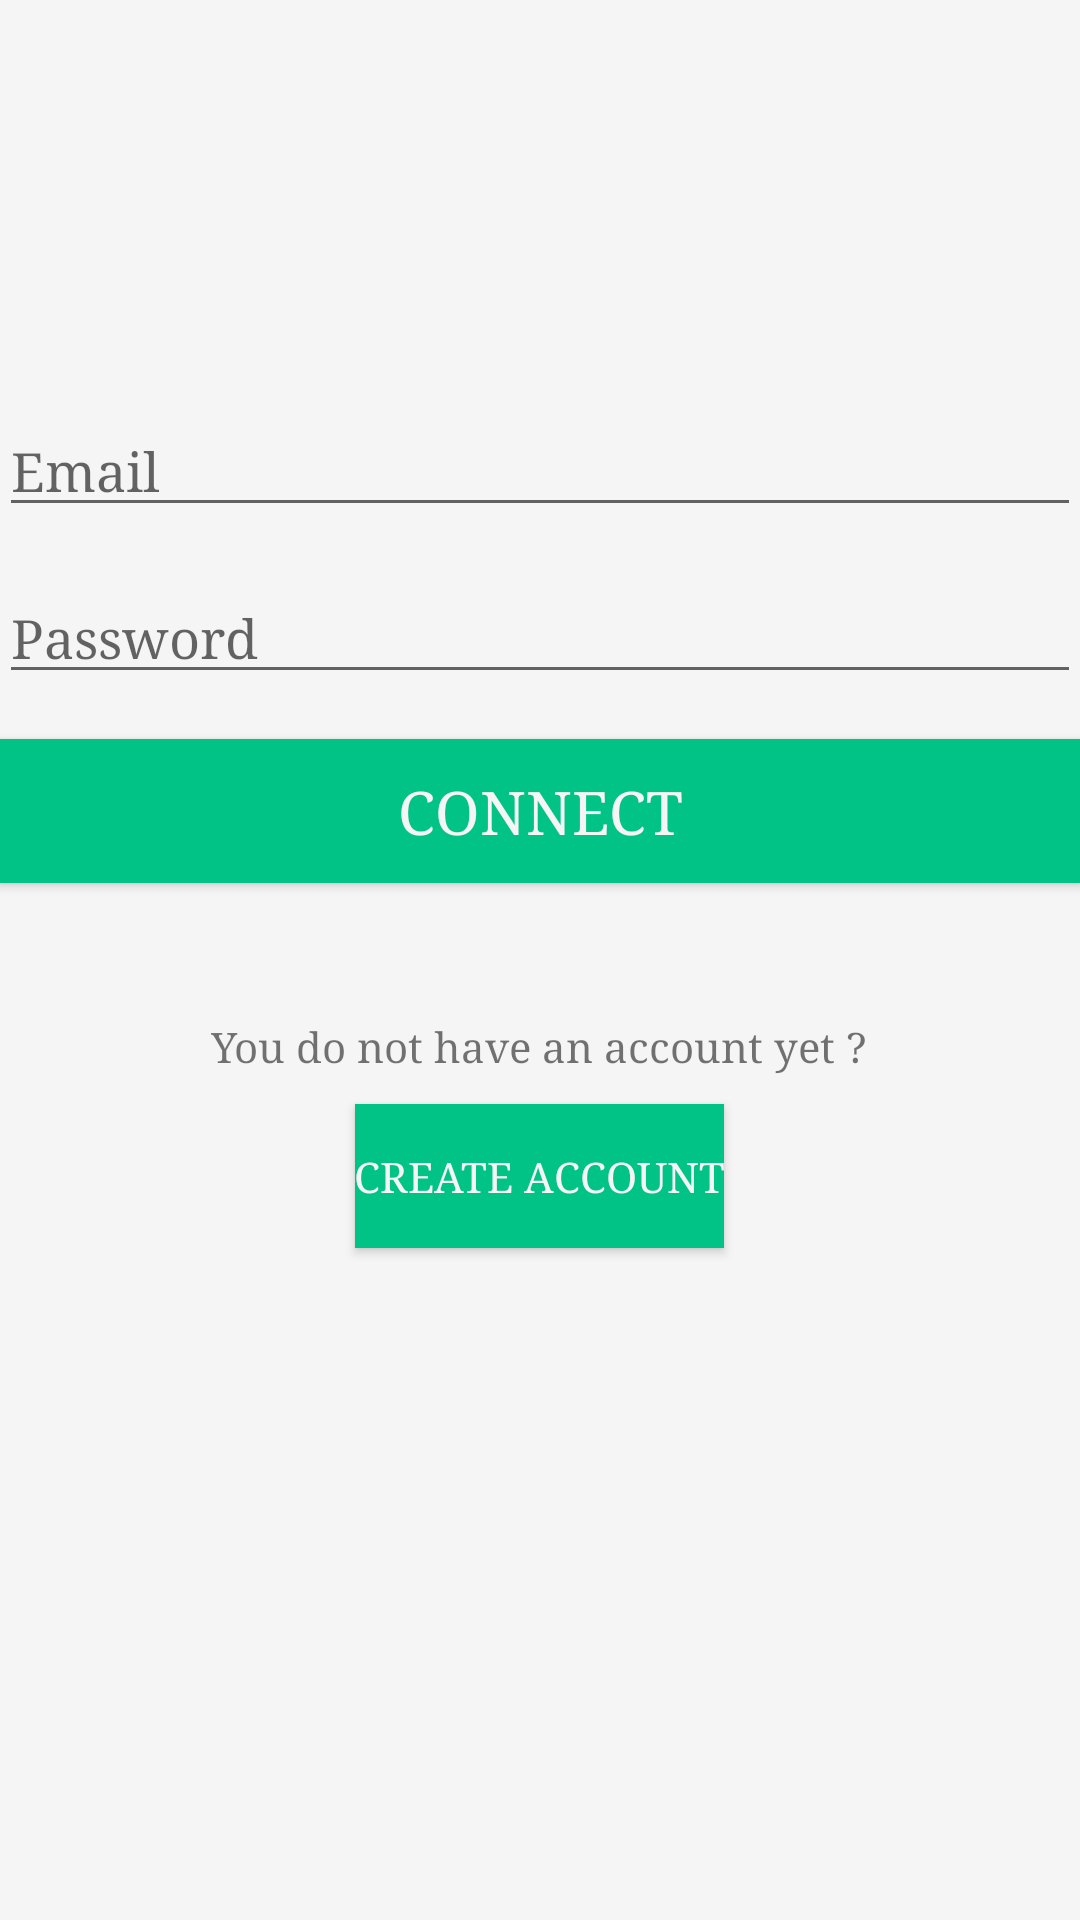

The Android layout XML behind this screen, and the referenced resources:
<!-- AndroidManifest.xml: application theme AppTheme -->
<!-- res/layout/activity_login.xml -->
<ScrollView xmlns:android="http://schemas.android.com/apk/res/android"
    xmlns:app="http://schemas.android.com/apk/res-auto"
    android:layout_width="match_parent"
    android:layout_height="match_parent"
    android:fillViewport="true">

    <RelativeLayout xmlns:android="http://schemas.android.com/apk/res/android"
        xmlns:tools="http://schemas.android.com/tools"
        android:layout_width="match_parent"
        android:layout_height="match_parent"
        android:paddingRight="@dimen/activity_horizontal_margin"
        android:paddingLeft="@dimen/activity_horizontal_margin"
        android:paddingTop="@dimen/activity_vertical_margin"
        android:paddingBottom="@dimen/activity_vertical_margin"
        tools:context=".LoginActivity"
        android:background="@color/lightGrey">

        <ImageView
            android:layout_width="120dp"
            android:layout_height="120dp"
            android:layout_centerHorizontal="true"
            android:layout_marginBottom="15dp"
            android:id="@+id/image"/>


        <EditText
            android:layout_width="fill_parent"
            android:layout_height="wrap_content"
            android:id="@+id/user"
            android:hint="Email"
            android:layout_marginBottom="15dp"
            android:layout_below="@+id/image"
            android:inputType="textEmailAddress"
            android:layout_centerHorizontal="true" />

        <EditText
            android:layout_width="fill_parent"
            android:layout_height="wrap_content"
            android:inputType="textPassword"
            android:ems="10"
            android:id="@+id/password"
            android:layout_marginBottom="15dp"
            android:layout_below="@+id/user"
            android:layout_centerHorizontal="true"
            android:hint="Password" />

        <Button
            android:layout_width="fill_parent"
            android:layout_height="wrap_content"
            android:text="Connect"
            android:id="@+id/connection_button"
            android:background="@color/colorPrimary"
            android:layout_below="@+id/password"
            android:layout_marginBottom="45dp"
            android:textColor="@color/lightGrey"
            android:textSize="20dp" />

        <TextView
            android:text="You do not have an account yet ?"
            android:layout_width="wrap_content"
            android:layout_height="wrap_content"
            android:layout_below="@+id/connection_button"
            android:layout_marginBottom="10dp"
            android:layout_centerHorizontal="true"
            android:id="@+id/textView" />

        <Button
            android:text="Create account"
            android:layout_width="wrap_content"
            android:layout_height="wrap_content"
            android:padding="@dimen/activity_horizontal_margin"
            android:id="@+id/create_account"
            android:background="@color/colorPrimary"
            android:layout_marginBottom="15dp"
            android:textColor="@color/lightGrey"
            android:layout_below="@+id/textView"
            android:layout_centerHorizontal="true" />

    </RelativeLayout>
</ScrollView>
<!-- resources referenced by this layout -->
<resources>
  <color name="colorPrimary">#02C386</color>
  <color name="lightGrey">#F5F5F5</color>
  <style name="AppTheme" parent="Theme.AppCompat.Light.DarkActionBar">
          
          <item name="colorPrimary">@color/colorPrimary</item>
          <item name="colorPrimaryDark">@color/colorPrimaryDark</item>
          <item name="colorAccent">@color/colorAccent</item>
          <item name="android:fontFamily">serif</item>
      </style>
  <color name="colorPrimaryDark">#F4F7F9</color>
  <color name="colorAccent">#02C386</color>
</resources>
